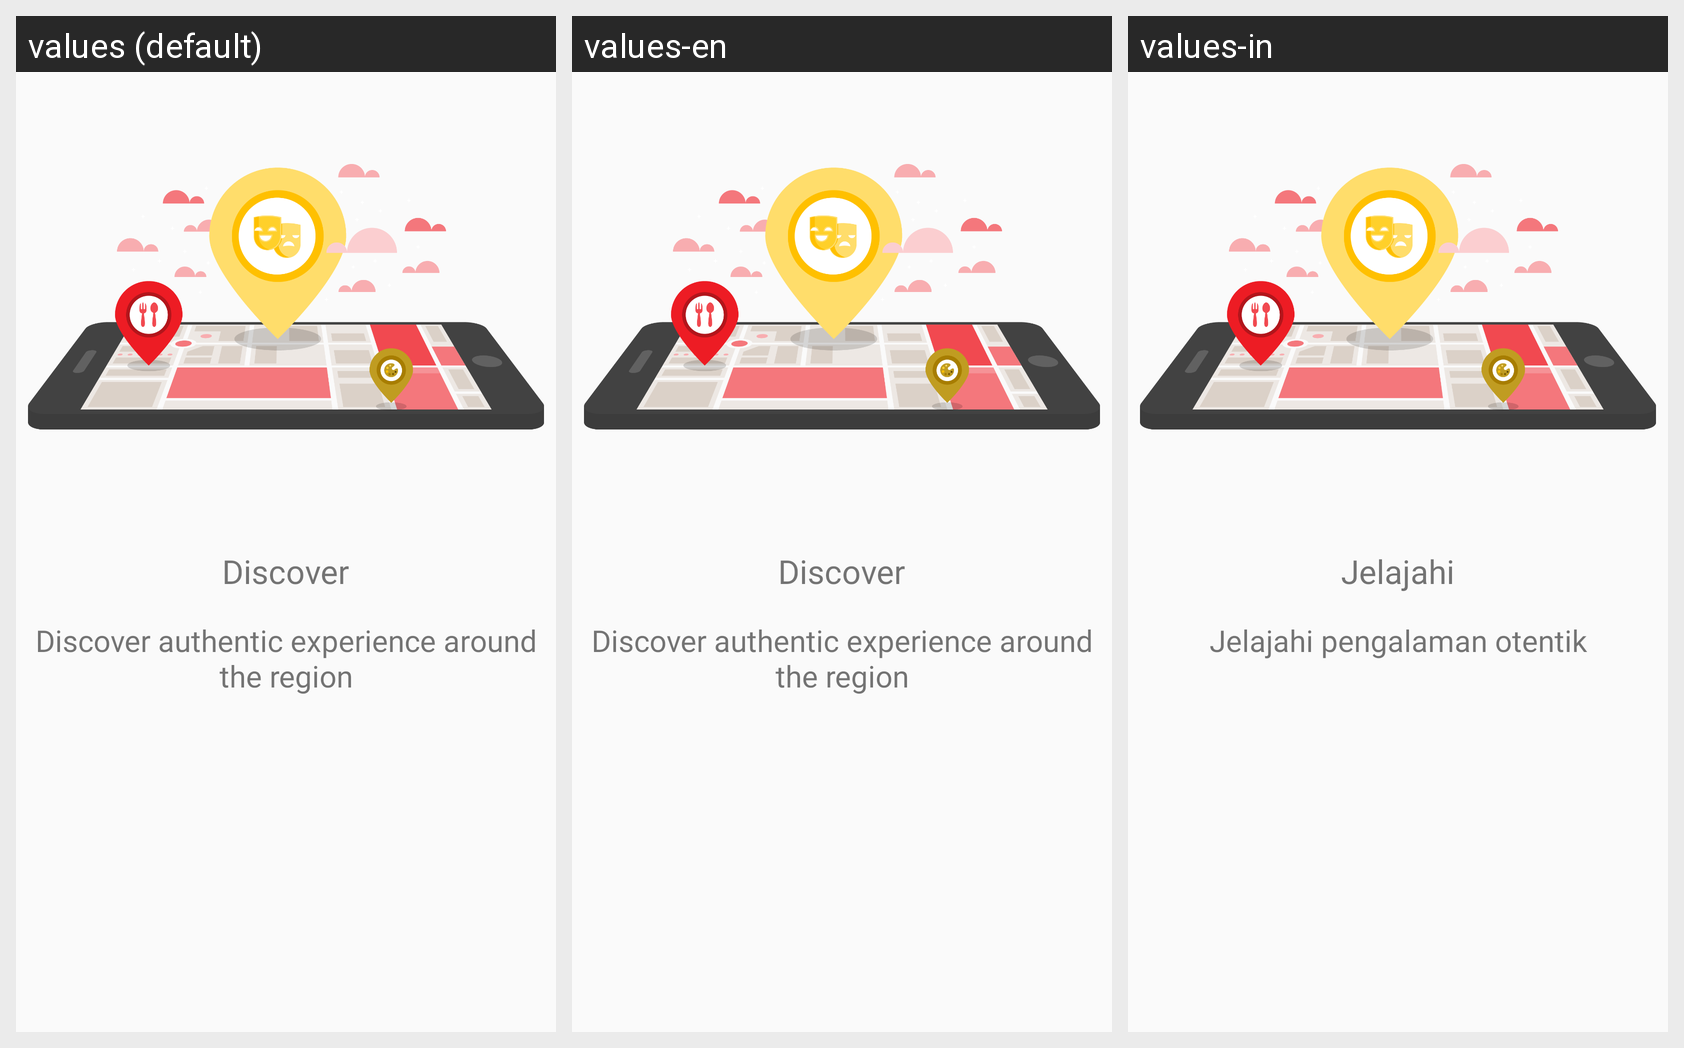

Strings drawn on this Android screen and how each of the app's shown locales translates them:
Android screen res/layout/splash_item.xml rendered under 3 locales, left to right: values (default), values-en, values-in. Device: Nexus 5 (rendered at 1080×1920; each locale shown at half size, 540×960, under a caption strip naming it); theme AppTheme.
Strings drawn on this screen, with the default value and each locale's value (text and hints the layout hard-codes, and strings that could not be matched under every locale, appear in the picture but are not listed):

onBoardingTitle1
  values: Discover
  values-en: Discover
  values-in: Jelajahi

onBoardingExplanation1
  values: Discover authentic experience around the region
  values-en: Discover authentic experience around the region
  values-in: Jelajahi pengalaman otentik
